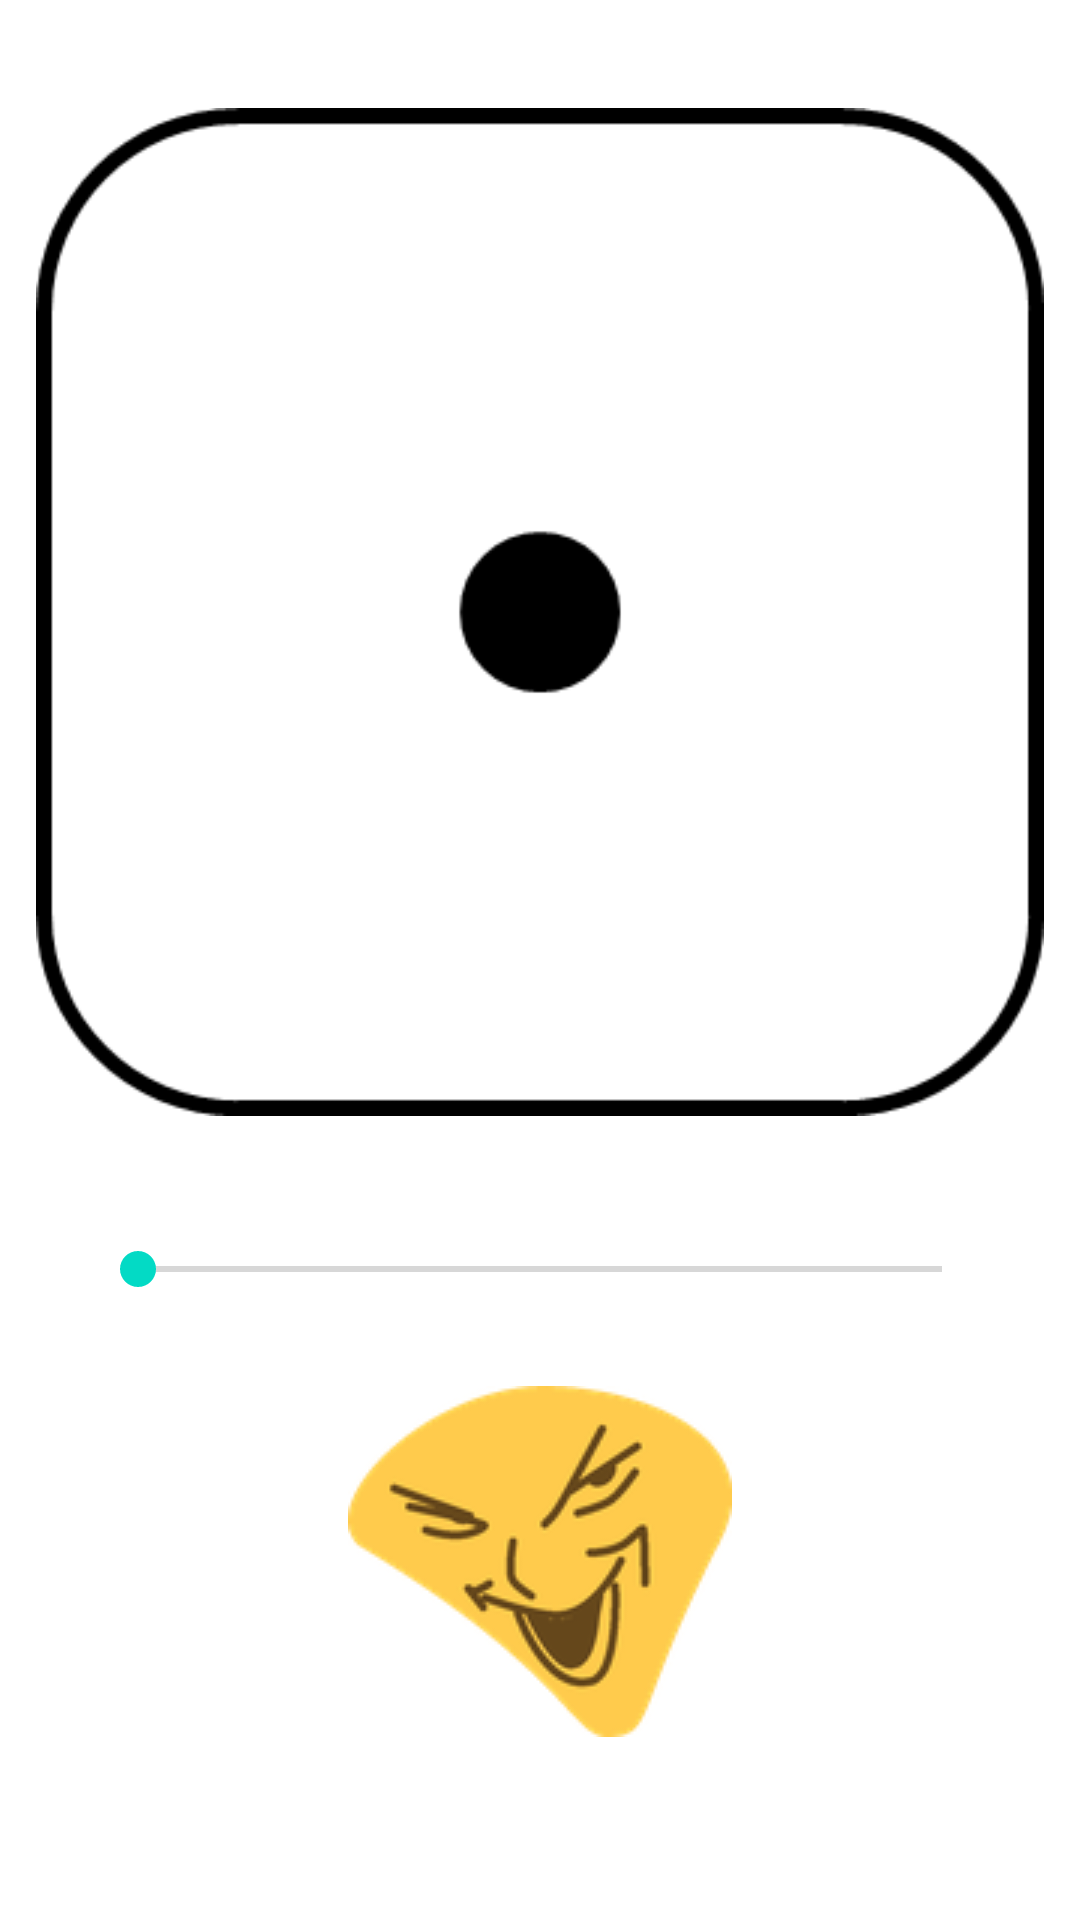

Produce the Android XML layout that renders to this screen, including the resource entries it uses.
<!-- AndroidManifest.xml: application theme Theme.RandomPicker -->
<!-- res/layout/fragment_dice.xml -->
<?xml version="1.0" encoding="utf-8"?>
<LinearLayout xmlns:android="http://schemas.android.com/apk/res/android"
    android:layout_width="match_parent"
    android:layout_height="match_parent"
    android:gravity="center_horizontal|top"
    android:orientation="vertical">

    <LinearLayout
        android:id="@+id/dice_layout"
        android:layout_width="360dp"
        android:layout_height="360dp"
        android:layout_marginTop="24dp"
        android:orientation="vertical">

        <LinearLayout
            android:layout_width="match_parent"
            android:layout_height="match_parent"
            android:layout_weight="1"
            android:orientation="horizontal">

            <ImageView
                android:id="@+id/dice_first"
                android:layout_width="0dp"
                android:layout_height="match_parent"
                android:layout_weight="1"
                android:padding="10dp"
                android:layout_margin="2dp"
                android:src="@drawable/dice_one"
                android:visibility="visible" />

            <ImageView
                android:id="@+id/dice_second"
                android:layout_width="0dp"
                android:layout_height="match_parent"
                android:layout_weight="1"
                android:padding="10dp"
                android:layout_margin="2dp"
                android:src="@drawable/dice_one"
                android:visibility="gone" />
        </LinearLayout>

        <LinearLayout
            android:layout_width="match_parent"
            android:layout_height="match_parent"
            android:layout_weight="1"
            android:orientation="horizontal"
            android:id="@+id/dice_layer"
            android:visibility="gone">

            <TextView
                android:id="@+id/dice_hiddenl"
                android:layout_width="0dp"
                android:layout_height="match_parent"
                android:layout_marginEnd="2dp"
                android:layout_weight="1"
                android:visibility="gone" />

            <ImageView
                android:id="@+id/dice_third"
                android:layout_width="0dp"
                android:layout_height="match_parent"
                android:layout_weight="2"
                android:padding="10dp"
                android:layout_margin="2dp"
                android:src="@drawable/dice_one"
                android:visibility="gone" />

            <ImageView
                android:id="@+id/dice_fourth"
                android:layout_width="0dp"
                android:layout_height="match_parent"
                android:layout_weight="2"
                android:padding="10dp"
                android:layout_margin="2dp"
                android:src="@drawable/dice_one"
                android:visibility="gone" />

            <TextView
                android:id="@+id/dice_hiddenr"
                android:layout_width="0dp"
                android:layout_height="match_parent"
                android:layout_marginStart="2dp"
                android:layout_weight="1"
                android:visibility="gone" />
        </LinearLayout>
    </LinearLayout>

    <SeekBar
        android:id="@+id/dice_bar"
        android:layout_width="match_parent"
        android:layout_height="wrap_content"
        android:layout_margin="30dp"
        android:max="4"
        android:min="1" />

    <ImageButton
        android:id="@+id/dice_roll"
        android:layout_width="wrap_content"
        android:layout_height="wrap_content"
        android:clickable="true"
        android:src="@drawable/temporary"
        android:background="#0048FFCA"
        android:adjustViewBounds="true"
        android:scaleType="fitCenter"/>

</LinearLayout>
<!-- resources referenced by this layout -->
<resources>
  <!-- drawable dice_one: png bitmap (drawable, 4089 bytes) -->
  <!-- drawable temporary: png bitmap (drawable, 12322 bytes) -->
  <style name="Theme.RandomPicker" parent="Theme.MaterialComponents.DayNight.DarkActionBar">
          
          <item name="colorPrimary">@color/purple_500</item>
          <item name="colorPrimaryVariant">@color/purple_700</item>
          <item name="colorOnPrimary">@color/white</item>
          
          <item name="colorSecondary">@color/teal_200</item>
          <item name="colorSecondaryVariant">@color/teal_700</item>
          <item name="colorOnSecondary">@color/black</item>
          
          <item name="android:statusBarColor" tools:targetApi="l">?attr/colorPrimaryVariant</item>
          
      </style>
  <!-- not gathered from this repository: default colours our renderer supplied (Android Studio template values) -->
  <color name="purple_500">#FF6200EE</color>
  <color name="purple_700">#FF3700B3</color>
  <color name="teal_200">#FF03DAC5</color>
  <color name="teal_700">#FF018786</color>
  <color name="black">#FF000000</color>
  <color name="white">#FFFFFFFF</color>
</resources>
